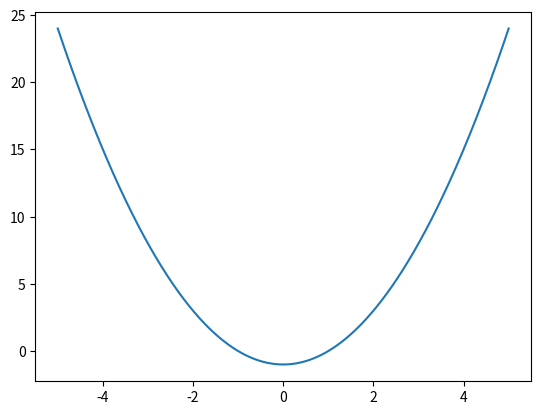

Here is the Python script that generated this plot:
import matplotlib.pyplot as plt
import numpy as np

# get 1000 numbers between -5 and 5
xs = np.linspace(-5, 5, 1000)

# apply a function on this numpy array
ys = xs ** 2 - 1

# show a figure
plt.plot(xs, ys)
plt.show()
